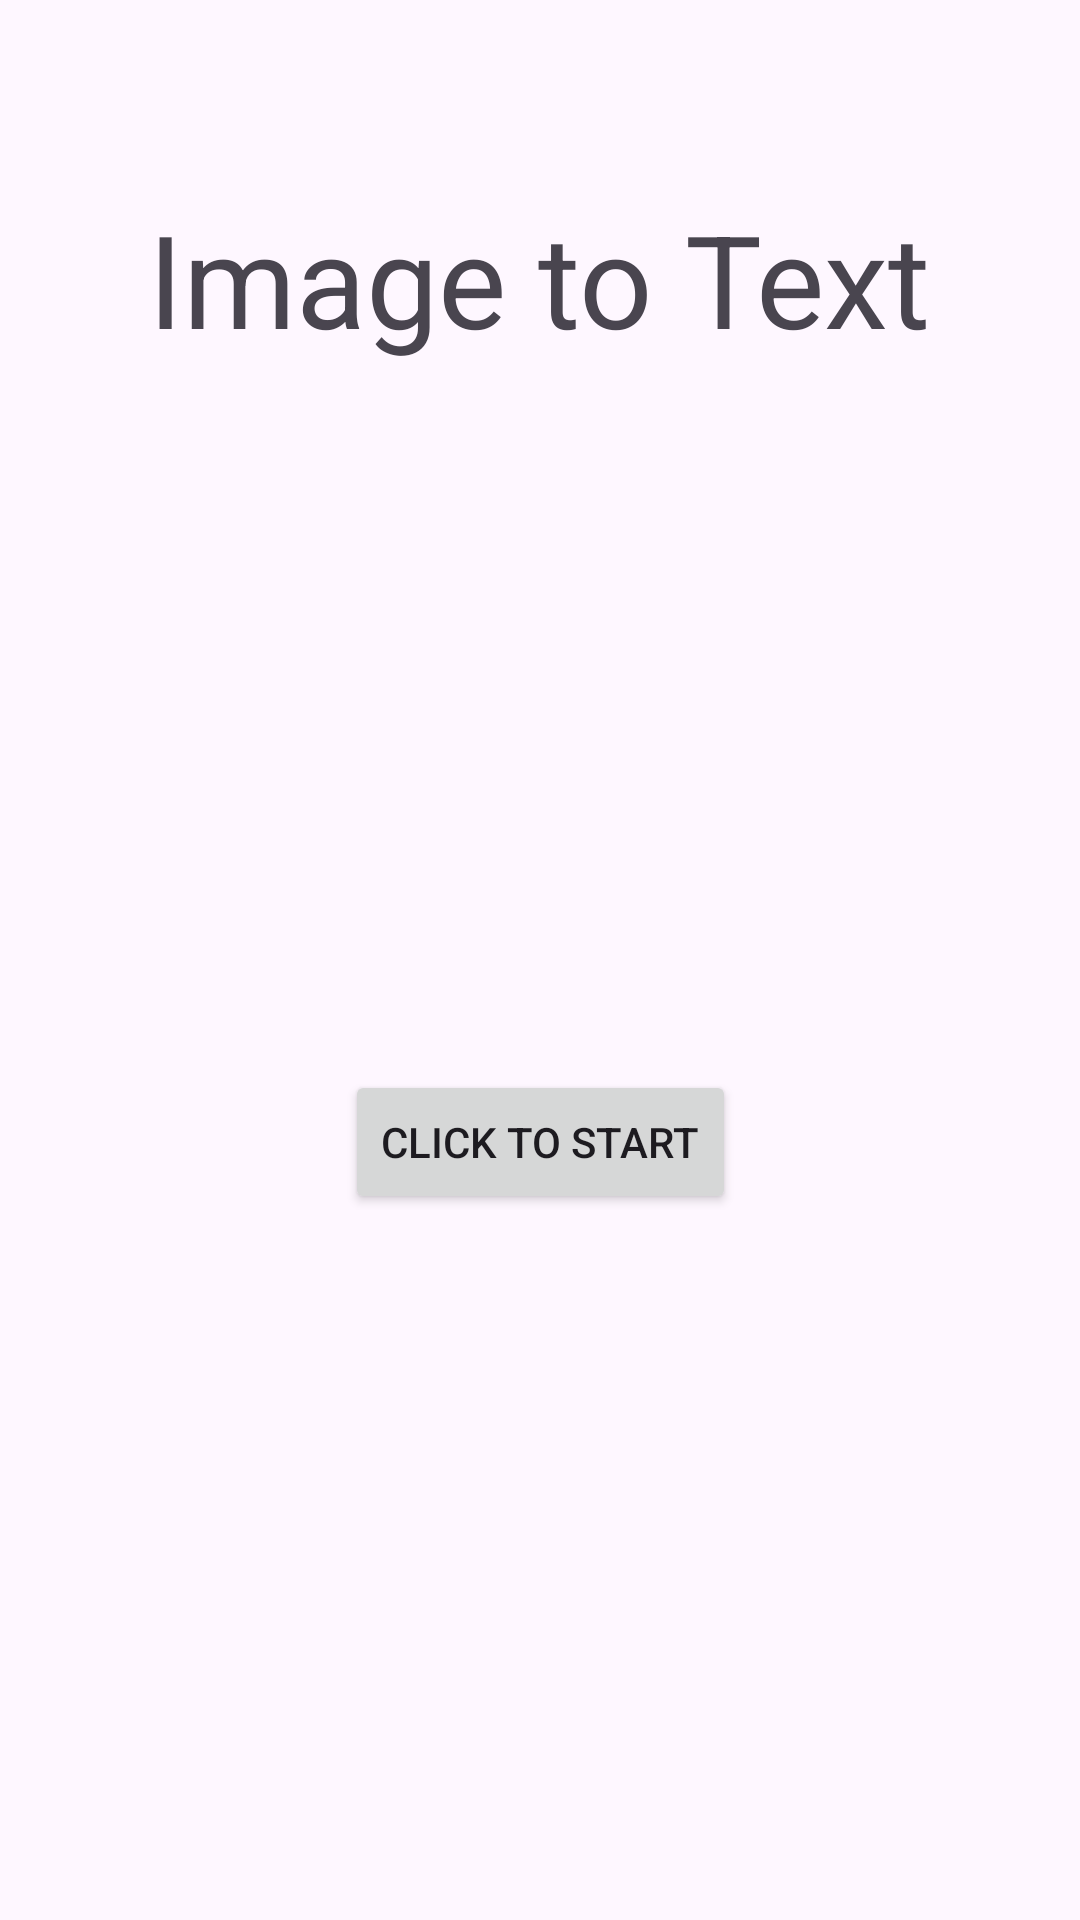

Write the Android layout XML for this screen, with the resource values it uses.
<!-- AndroidManifest.xml: application theme Theme.ImgtoTxT -->
<!-- res/layout/activity_main.xml -->
<?xml version="1.0" encoding="utf-8"?>
<androidx.constraintlayout.widget.ConstraintLayout xmlns:android="http://schemas.android.com/apk/res/android"
    xmlns:app="http://schemas.android.com/apk/res-auto"
    xmlns:tools="http://schemas.android.com/tools"
    android:layout_width="match_parent"
    android:layout_height="match_parent"
    tools:context=".MainActivity">

    <ImageView
        android:id="@+id/Logo"
        android:layout_width="wrap_content"
        android:layout_height="wrap_content"
        android:layout_marginTop="16dp"
        android:src="@drawable/img"
        app:layout_constraintEnd_toEndOf="parent"
        app:layout_constraintStart_toStartOf="parent"
        app:layout_constraintTop_toTopOf="parent" />
    <TextView
        android:layout_width="wrap_content"
        android:layout_height="wrap_content"
        android:id="@+id/textView"
        android:text="Image to Text"
        android:textSize="43dp"
        android:layout_marginTop="48dp"
        app:layout_constraintEnd_toEndOf="parent"
        app:layout_constraintHorizontal_bias="0.497"
        app:layout_constraintStart_toStartOf="parent"
        app:layout_constraintTop_toBottomOf="@id/Logo"/>

    <Button
        android:id="@+id/btn"
        android:layout_width="wrap_content"
        android:layout_height="wrap_content"
        android:text="Click to Start"
        app:layout_constraintBottom_toBottomOf="parent"
        app:layout_constraintEnd_toEndOf="parent"
        app:layout_constraintStart_toStartOf="parent"
        app:layout_constraintTop_toBottomOf="@+id/textView" />


</androidx.constraintlayout.widget.ConstraintLayout>
<!-- resources referenced by this layout -->
<resources>
  <style name="Theme.ImgtoTxT" parent="Base.Theme.ImgtoTxT" />
  <style name="Base.Theme.ImgtoTxT" parent="Theme.Material3.DayNight.NoActionBar">
          
          
      </style>
</resources>
